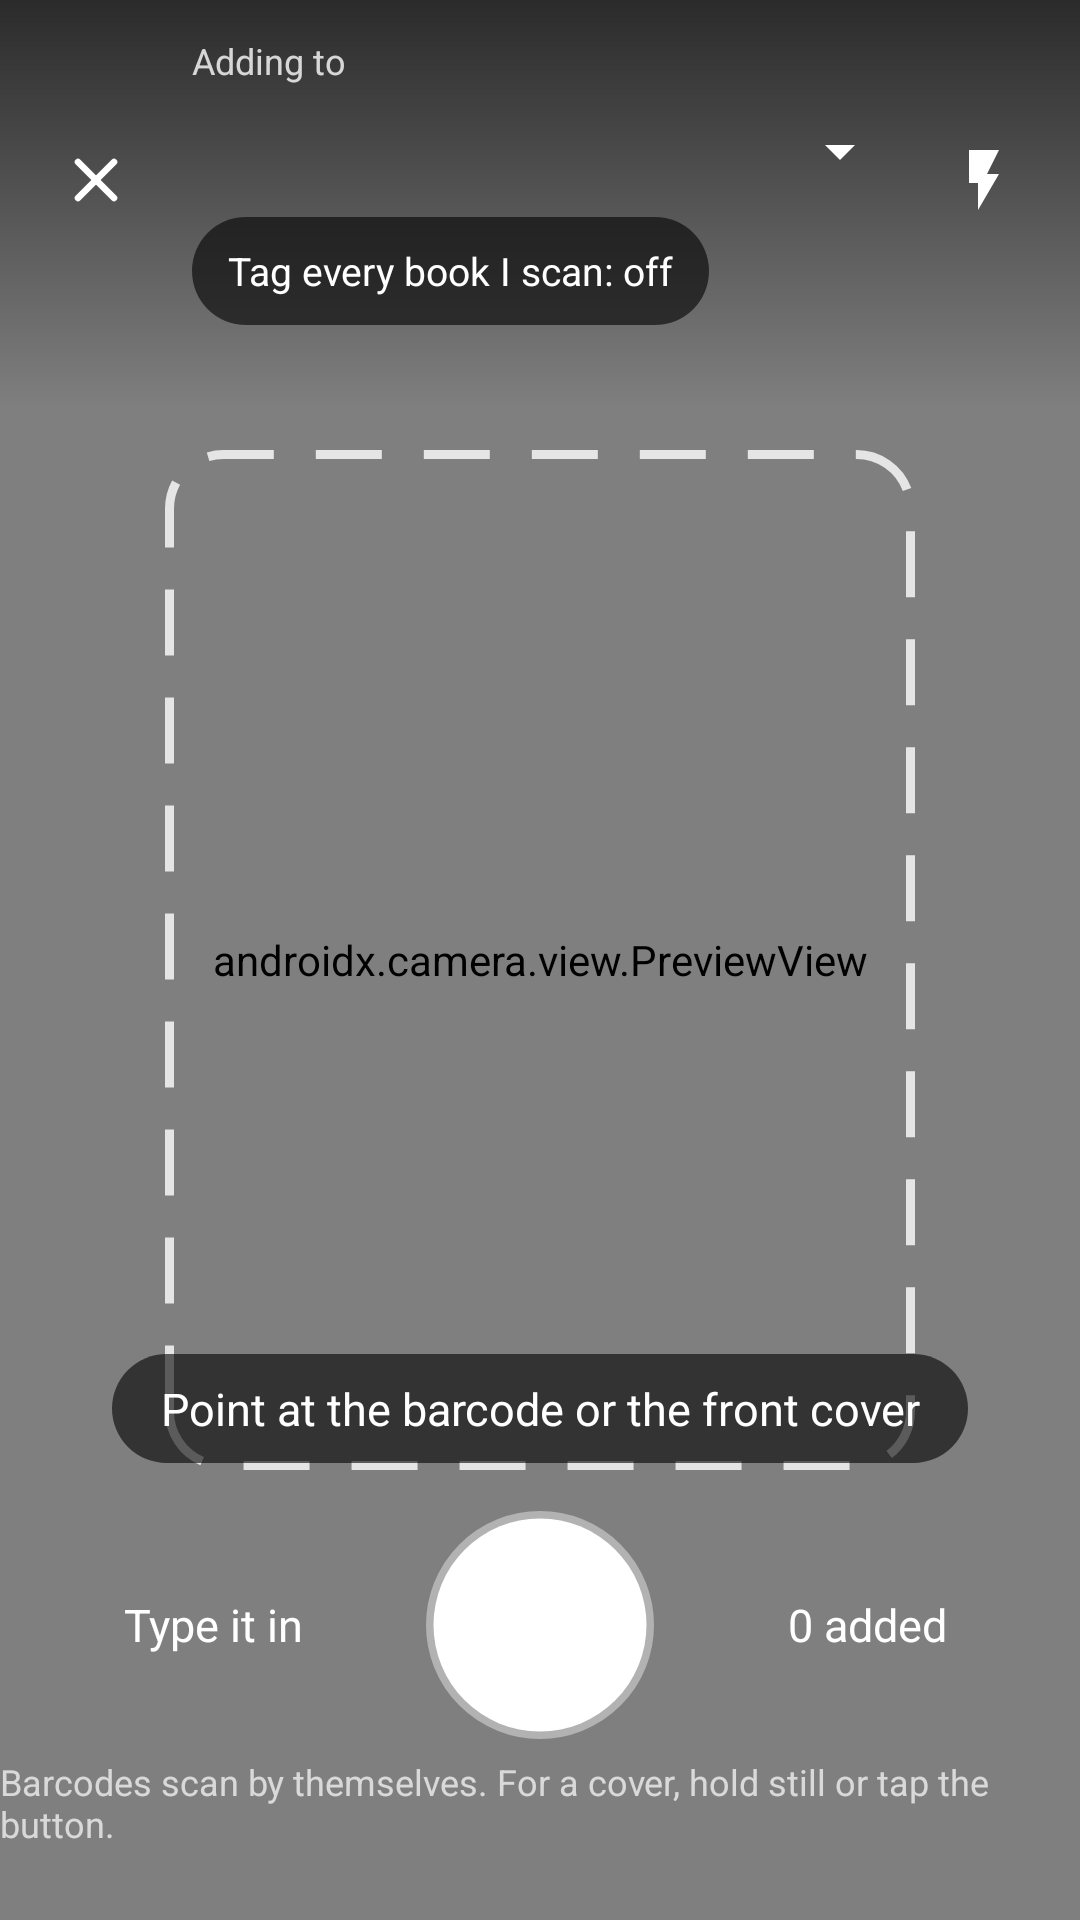

Write the Android layout XML for this screen, with the resource values it uses.
<!-- AndroidManifest.xml: activity theme Theme.MyLib.Scanner -->
<!-- res/layout/activity_scan.xml -->
<?xml version="1.0" encoding="utf-8"?>
<FrameLayout xmlns:android="http://schemas.android.com/apk/res/android"
    xmlns:app="http://schemas.android.com/apk/res-auto"
    android:layout_width="match_parent"
    android:layout_height="match_parent"
    android:background="@android:color/black">

    <androidx.camera.view.PreviewView
        android:id="@+id/preview"
        android:layout_width="match_parent"
        android:layout_height="match_parent" />

    
    <View
        android:id="@+id/frame"
        android:layout_width="250dp"
        android:layout_height="340dp"
        android:layout_gravity="center"
        android:background="@drawable/frame" />

    
    <LinearLayout
        android:layout_width="match_parent"
        android:layout_height="wrap_content"
        android:background="@drawable/scrim_top"
        android:gravity="center_vertical"
        android:orientation="horizontal"
        android:paddingStart="8dp"
        android:paddingTop="12dp"
        android:paddingEnd="8dp"
        android:paddingBottom="28dp">

        <ImageButton
            android:id="@+id/close"
            android:layout_width="48dp"
            android:layout_height="48dp"
            android:background="?attr/selectableItemBackgroundBorderless"
            android:contentDescription="Close"
            android:src="@drawable/ic_close"
            app:tint="#FFFFFF" />

        <LinearLayout
            android:layout_width="0dp"
            android:layout_height="wrap_content"
            android:layout_weight="1"
            android:orientation="vertical">

            <TextView
                android:layout_width="wrap_content"
                android:layout_height="wrap_content"
                android:layout_marginStart="8dp"
                android:text="Adding to"
                android:textColor="#CCFFFFFF"
                android:textSize="12sp" />

            <Spinner
                android:id="@+id/collection"
                android:layout_width="match_parent"
                android:layout_height="44dp"
                android:backgroundTint="#FFFFFF"
                android:popupBackground="@color/surface" />

            
            <TextView
                android:id="@+id/autoTags"
                android:layout_width="wrap_content"
                android:layout_height="wrap_content"
                android:layout_marginStart="8dp"
                android:background="@drawable/pill"
                android:drawablePadding="6dp"
                android:minHeight="36dp"
                android:gravity="center_vertical"
                android:paddingStart="12dp"
                android:paddingEnd="12dp"
                android:text="Tag every book I scan: off"
                android:textColor="#FFFFFF"
                android:textSize="13sp" />
        </LinearLayout>

        <ImageButton
            android:id="@+id/torch"
            android:layout_width="48dp"
            android:layout_height="48dp"
            android:background="?attr/selectableItemBackgroundBorderless"
            android:contentDescription="Flashlight"
            android:src="@drawable/ic_torch"
            app:tint="#FFFFFF" />
    </LinearLayout>

    
    <LinearLayout
        android:layout_width="match_parent"
        android:layout_height="wrap_content"
        android:layout_gravity="bottom"
        android:background="@drawable/scrim_bottom"
        android:gravity="center_horizontal"
        android:orientation="vertical"
        android:paddingTop="40dp"
        android:paddingBottom="24dp">

        <TextView
            android:id="@+id/status"
            android:layout_width="wrap_content"
            android:layout_height="wrap_content"
            android:layout_marginStart="16dp"
            android:layout_marginEnd="16dp"
            android:background="@drawable/pill"
            android:gravity="center"
            android:paddingStart="16dp"
            android:paddingTop="8dp"
            android:paddingEnd="16dp"
            android:paddingBottom="8dp"
            android:text="@string/scan_hint"
            android:textColor="#FFFFFF"
            android:textSize="15sp" />

        <ProgressBar
            android:id="@+id/busy"
            android:layout_width="36dp"
            android:layout_height="36dp"
            android:layout_marginTop="10dp"
            android:indeterminateTint="#FFFFFF"
            android:visibility="gone" />

        <LinearLayout
            android:layout_width="match_parent"
            android:layout_height="wrap_content"
            android:layout_marginTop="16dp"
            android:gravity="center_vertical"
            android:orientation="horizontal">

            <TextView
                android:id="@+id/typeIt"
                android:layout_width="0dp"
                android:layout_height="48dp"
                android:layout_weight="1"
                android:gravity="center"
                android:text="Type it in"
                android:textColor="#FFFFFF"
                android:textSize="15sp" />

            <ImageButton
                android:id="@+id/shutter"
                android:layout_width="76dp"
                android:layout_height="76dp"
                android:background="@drawable/shutter"
                android:contentDescription="@string/identify_cover" />

            <TextView
                android:id="@+id/counter"
                android:layout_width="0dp"
                android:layout_height="48dp"
                android:layout_weight="1"
                android:gravity="center"
                android:text="0 added"
                android:textColor="#FFFFFF"
                android:textSize="15sp" />
        </LinearLayout>

        <TextView
            android:layout_width="wrap_content"
            android:layout_height="wrap_content"
            android:layout_marginTop="6dp"
            android:text="Barcodes scan by themselves. For a cover, hold still or tap the button."
            android:textColor="#B3FFFFFF"
            android:textSize="12sp" />
    </LinearLayout>
</FrameLayout>
<!-- resources referenced by this layout -->
<resources>
  <color name="surface">#FFFDF9</color>
  <!-- drawable frame (drawable) -->
  <?xml version="1.0" encoding="utf-8"?>
  <shape xmlns:android="http://schemas.android.com/apk/res/android">
      <corners android:radius="18dp" />
      <stroke android:width="3dp" android:color="#CCFFFFFF" android:dashWidth="22dp" android:dashGap="14dp" />
  </shape>
  <!-- drawable ic_close (drawable) -->
  <?xml version="1.0" encoding="utf-8"?>
  <vector xmlns:android="http://schemas.android.com/apk/res/android"
      android:width="24dp" android:height="24dp" android:viewportWidth="24" android:viewportHeight="24">
      <path android:strokeColor="#FFFFFF" android:strokeWidth="2.2" android:strokeLineCap="round"
          android:pathData="M6,6L18,18M18,6L6,18" />
  </vector>
  <!-- drawable ic_torch (drawable) -->
  <?xml version="1.0" encoding="utf-8"?>
  <vector xmlns:android="http://schemas.android.com/apk/res/android"
      android:width="24dp" android:height="24dp" android:viewportWidth="24" android:viewportHeight="24">
      <path android:fillColor="#FFFFFF" android:pathData="M7,2v11h3v9l7,-12h-4l4,-8z" />
  </vector>
  <!-- drawable pill (drawable) -->
  <?xml version="1.0" encoding="utf-8"?>
  <shape xmlns:android="http://schemas.android.com/apk/res/android">
      <corners android:radius="20dp" />
      <solid android:color="#99000000" />
  </shape>
  <!-- drawable scrim_top (drawable) -->
  <?xml version="1.0" encoding="utf-8"?>
  <shape xmlns:android="http://schemas.android.com/apk/res/android">
      <gradient android:angle="270" android:startColor="#AA000000" android:endColor="#00000000" />
  </shape>
  <!-- drawable shutter (drawable) -->
  <?xml version="1.0" encoding="utf-8"?>
  <shape xmlns:android="http://schemas.android.com/apk/res/android" android:shape="oval">
      <solid android:color="#FFFFFF" />
      <stroke android:width="5dp" android:color="#66FFFFFF" />
  </shape>
  <string name="identify_cover">Identify cover</string>
  <string name="scan_hint">Point at the barcode or the front cover</string>
  <style name="Theme.MyLib.Scanner" parent="Theme.MyLib">
          <item name="android:statusBarColor">#000000</item>
          <item name="android:navigationBarColor">#000000</item>
          <item name="android:windowLightStatusBar">false</item>
          <item name="android:windowBackground">@android:color/black</item>
      </style>
  <style name="Theme.MyLib" parent="Theme.Material3.DayNight.NoActionBar">
          <item name="colorPrimary">@color/primary</item>
          <item name="colorOnPrimary">@color/on_primary</item>
          <item name="colorSecondary">@color/accent</item>
          <item name="android:colorBackground">@color/bg</item>
          <item name="colorSurface">@color/surface</item>
          <item name="android:statusBarColor">@color/surface</item>
          <item name="android:navigationBarColor">@color/surface</item>
          <item name="android:windowLightStatusBar">@bool/light_bars</item>
      </style>
  <color name="primary">#2F5D50</color>
  <color name="on_primary">#FFFFFF</color>
  <color name="accent">#C8862A</color>
  <color name="bg">#F6F2EA</color>
</resources>
